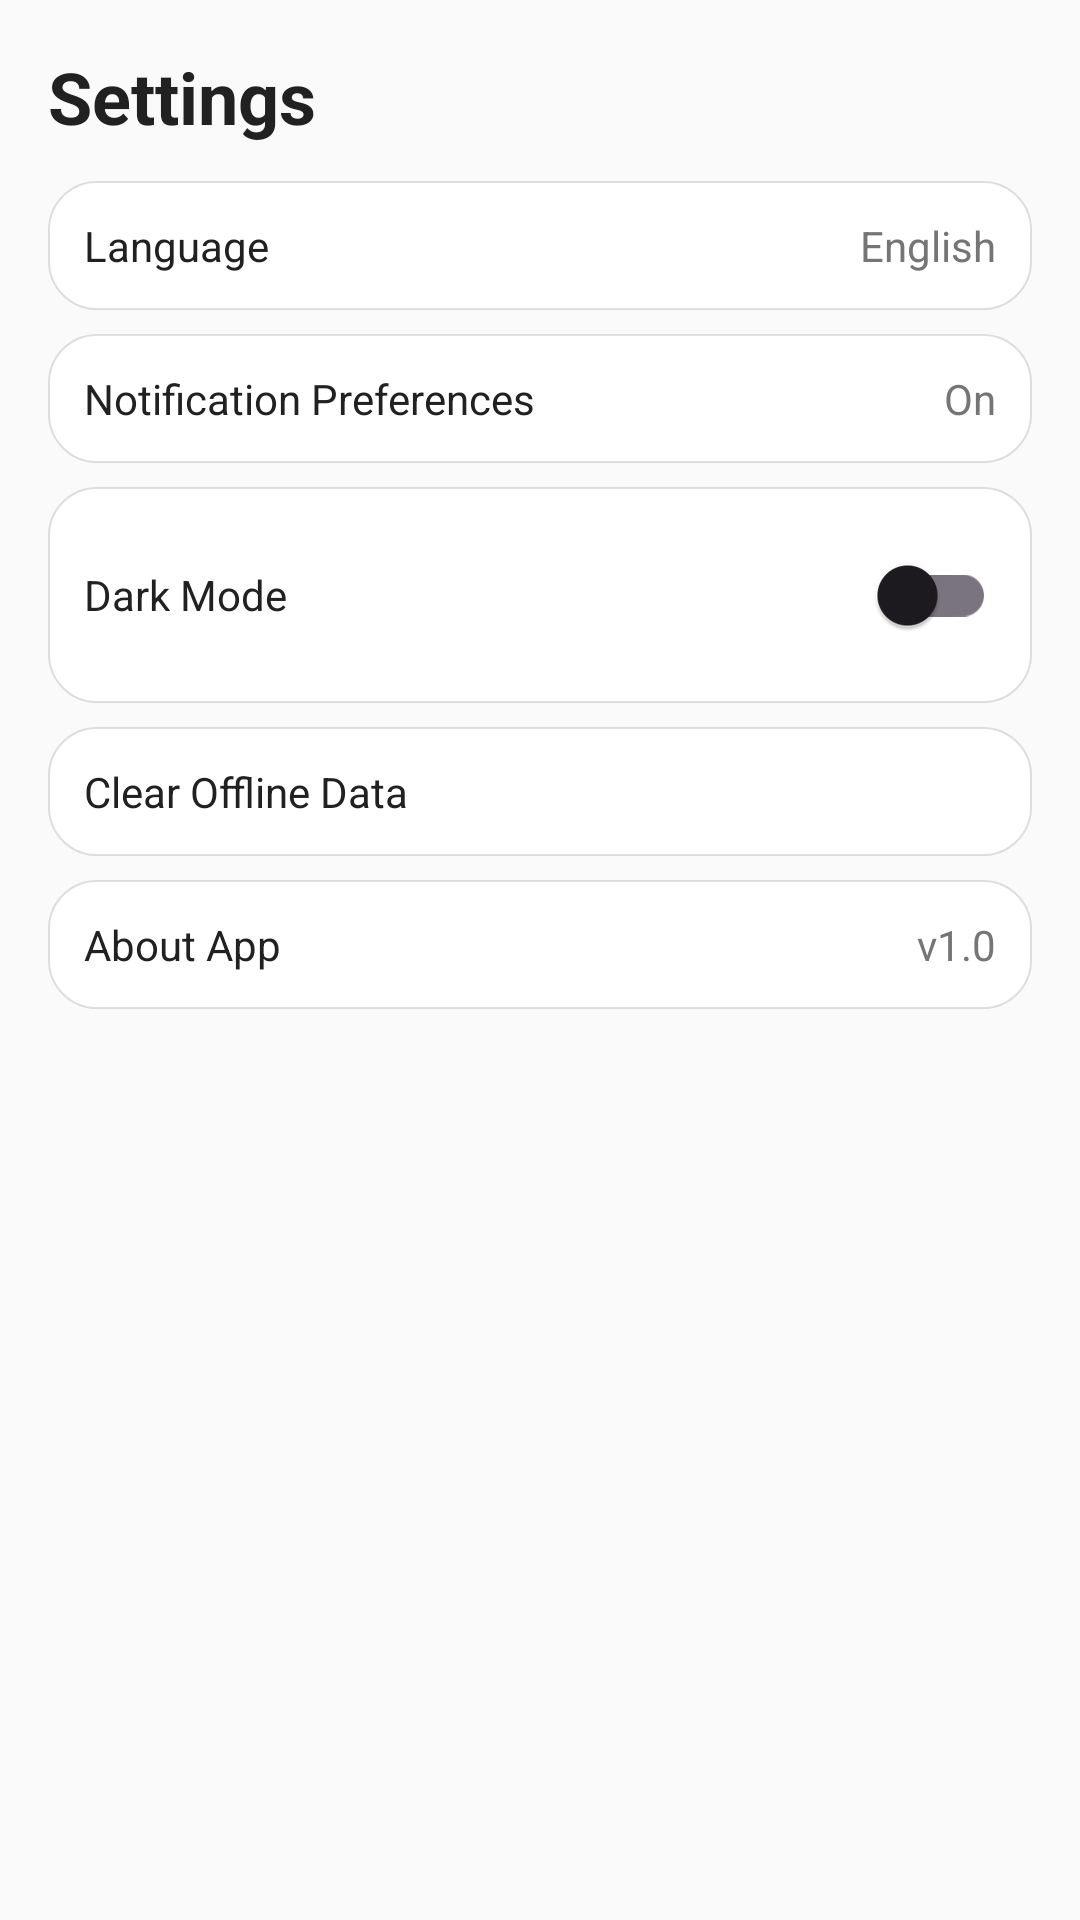

Layout XML and referenced resources for this Android screen:
<!-- AndroidManifest.xml: application theme Theme.DizaalDisasterAlerts -->
<!-- res/layout/fragment_settings.xml -->
<?xml version="1.0" encoding="utf-8"?>
<LinearLayout xmlns:android="http://schemas.android.com/apk/res/android"
    android:orientation="vertical" android:padding="16dp"
    android:background="@color/background_primary"
    android:layout_width="match_parent" android:layout_height="match_parent">

    <TextView
        android:text="@string/title_settings"
        android:textStyle="bold"
        android:textSize="24sp"
        android:textColor="@color/text_primary"
        android:layout_width="wrap_content"
        android:layout_height="wrap_content"/>

    <LinearLayout android:background="@drawable/bg_card" android:padding="12dp"
        android:layout_marginTop="12dp" android:layout_width="match_parent" android:layout_height="wrap_content">
        <TextView android:text="Language" android:textColor="@color/text_primary"
            android:layout_width="0dp" android:layout_height="wrap_content" android:layout_weight="1"/>
        <TextView android:text="English" android:textColor="@color/text_secondary"
            android:layout_width="wrap_content" android:layout_height="wrap_content"/>
    </LinearLayout>

    <LinearLayout android:background="@drawable/bg_card" android:padding="12dp"
        android:layout_marginTop="8dp" android:layout_width="match_parent" android:layout_height="wrap_content">
        <TextView android:text="Notification Preferences" android:textColor="@color/text_primary"
            android:layout_width="0dp" android:layout_height="wrap_content" android:layout_weight="1"/>
        <TextView android:text="On" android:textColor="@color/text_secondary"
            android:layout_width="wrap_content" android:layout_height="wrap_content"/>
    </LinearLayout>

    <LinearLayout android:background="@drawable/bg_card" android:padding="12dp"
        android:layout_marginTop="8dp" android:layout_width="match_parent" android:layout_height="wrap_content">
        <TextView android:text="Dark Mode" android:textColor="@color/text_primary"
            android:layout_width="0dp" android:layout_height="wrap_content" android:layout_weight="1"/>
        <com.google.android.material.switchmaterial.SwitchMaterial
            android:id="@+id/switchDark"
            android:layout_width="wrap_content" android:layout_height="wrap_content"/>
    </LinearLayout>

    <LinearLayout android:background="@drawable/bg_card" android:padding="12dp"
        android:layout_marginTop="8dp" android:layout_width="match_parent" android:layout_height="wrap_content">
        <TextView android:text="Clear Offline Data" android:textColor="@color/text_primary"
            android:layout_width="0dp" android:layout_height="wrap_content" android:layout_weight="1"/>
    </LinearLayout>

    <LinearLayout android:background="@drawable/bg_card" android:padding="12dp"
        android:layout_marginTop="8dp" android:layout_width="match_parent" android:layout_height="wrap_content">
        <TextView android:text="About App" android:textColor="@color/text_primary"
            android:layout_width="0dp" android:layout_height="wrap_content" android:layout_weight="1"/>
        <TextView android:text="v1.0" android:textColor="@color/text_secondary"
            android:layout_width="wrap_content" android:layout_height="wrap_content"/>
    </LinearLayout>
</LinearLayout>
<!-- resources referenced by this layout -->
<resources>
  <color name="background_primary">#FAFAFA</color>
  <color name="text_primary">#212121</color>
  <color name="text_secondary">#757575</color>
  <!-- drawable bg_card (drawable) -->
  <shape xmlns:android="http://schemas.android.com/apk/res/android" android:shape="rectangle">
      <solid android:color="@color/card_background"/>
      <corners android:radius="16dp"/>
      <padding android:left="12dp" android:top="12dp" android:right="12dp" android:bottom="12dp"/>
      <size android:width="0dp" android:height="0dp"/>
      <stroke android:width="0.5dp" android:color="#1F000000"/>
  </shape>
  <string name="title_settings">Settings</string>
  <style name="Theme.DizaalDisasterAlerts" parent="Base.Theme.DizaalDisasterAlerts" />
  <color name="card_background">#FFFFFF</color>
  <style name="Base.Theme.DizaalDisasterAlerts" parent="Theme.Material3.DayNight.NoActionBar">
          
          <item name="colorPrimary">@color/primary_color</item>
          <item name="colorPrimaryVariant">@color/primary_color_dark</item>
          <item name="colorSecondary">@color/accent_color</item>
  
          
          <item name="android:statusBarColor">@color/primary_color_dark</item>
  
          
          <item name="android:navigationBarColor">@color/background_secondary</item>
  
          
          <item name="android:windowLightStatusBar">true</item>
          
      </style>
  <color name="primary_color">#FF5722</color>
  <color name="primary_color_dark">#E64A19</color>
  <color name="accent_color">#FFC107</color>
  <color name="background_secondary">#FFFFFF</color>
</resources>
